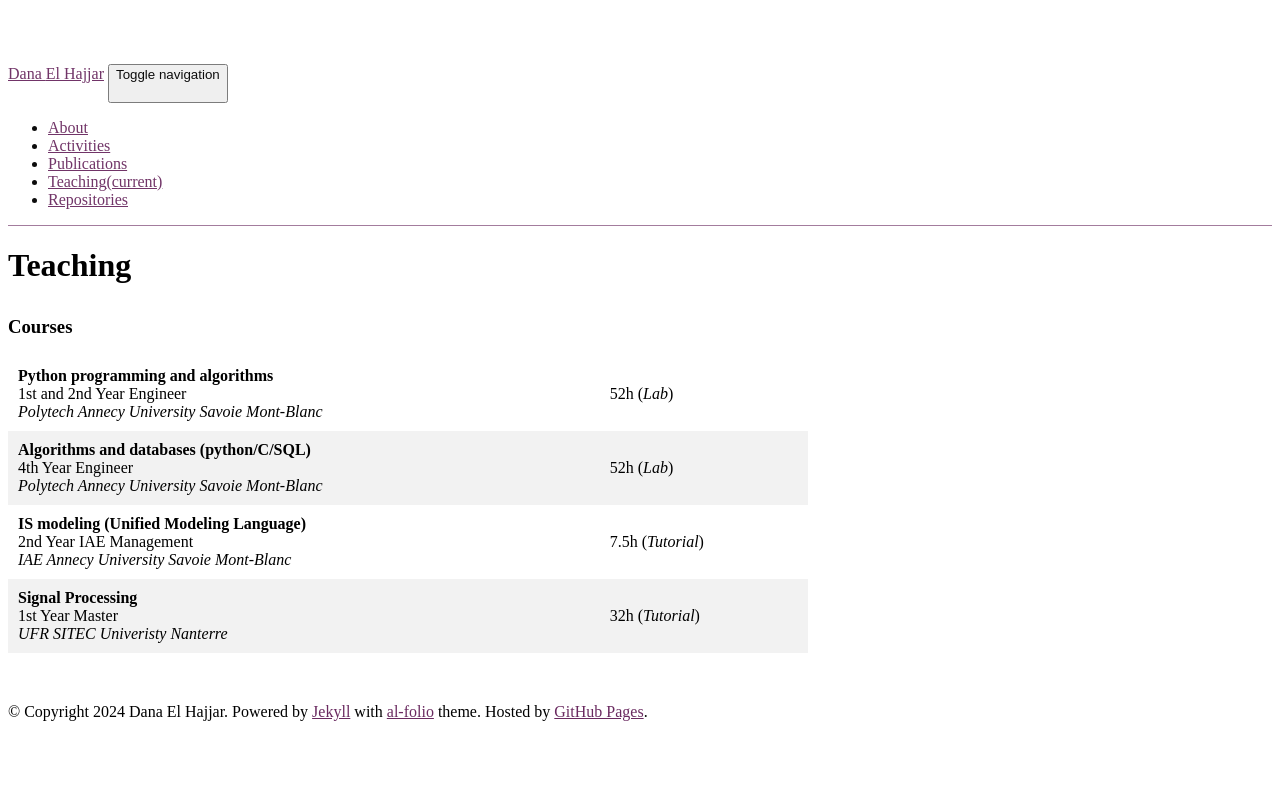

repository: DanaElhajjar/DanaElhajjar.github.io · page: teaching/index.html · generator: jekyll

---
layout: page
permalink: /teaching/
title: Teaching
description: Materials for courses you taught. Replace this text with your description.
nav: true
nav_order: 4
---

### Courses

<html>
<head>
    <style>
        table {
            border-collapse: collapse;
            width: 100%;
            max-width: 800px;
            margin: 0 auto;
        }

        th, td {
            padding: 10px;
            text-align: left;
        }

        th {
            background-color: #f2f2f2;
        }

        tr:nth-child(even) {
            background-color: #f2f2f2;
        }

        em {
            font-style: italic;
        }
    </style>
</head>
<body>


<table>
    <tr>
        <td><strong>Python programming and algorithms</strong><br />(1st Year Engineer)</td>
        <td>60h (<em>Lab</em>)</td>
    </tr>
    <tr>
        <td><strong>Algorithms and databases (python/C/SQL)</strong><br />(4th Year Engineer)</td>
        <td>48h (<em>Lab</em>)</td>
    </tr>
    <tr>
        <td><strong>IS modeling (Unified Modeling Language)</strong><br />(2nd Year IAE Management)</td>
        <td>7.5h (<em>Tutorial</em>)</td>
    </tr>
</table>
</body>
</html>
<br />
